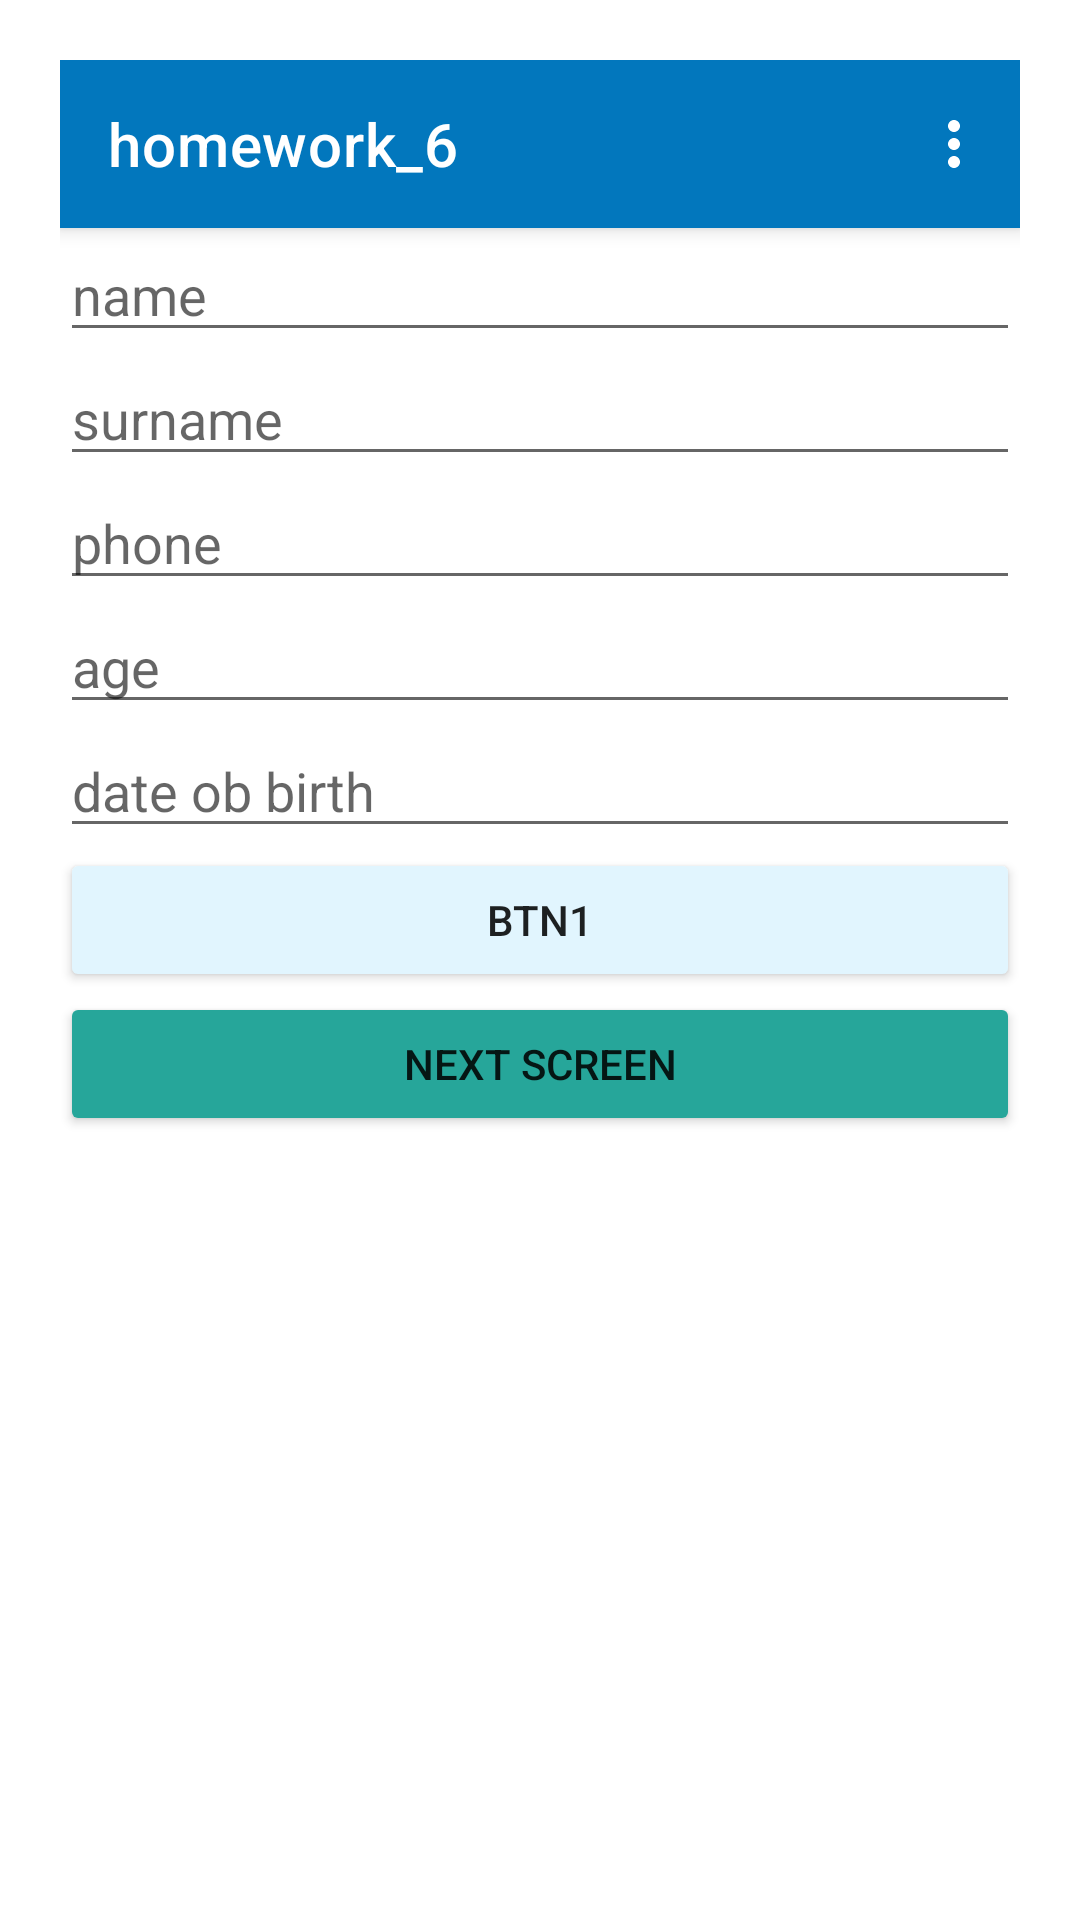

Layout XML and referenced resources for this Android screen:
<!-- AndroidManifest.xml: application theme Theme.Homework_6 -->
<!-- res/layout/fragment_first.xml -->
<?xml version="1.0" encoding="utf-8"?>
<LinearLayout xmlns:android="http://schemas.android.com/apk/res/android"
    xmlns:app="http://schemas.android.com/apk/res-auto"
    xmlns:tools="http://schemas.android.com/tools"
    android:layout_width="match_parent"
    android:layout_height="match_parent"
    android:orientation="vertical"
    android:padding="20dp">

    <androidx.appcompat.widget.Toolbar
        android:id="@+id/toolbar"
        style="@style/Widget.MaterialComponents.Toolbar.Primary"
        android:layout_width="match_parent"
        android:layout_height="wrap_content"
        app:menu="@menu/menu_navigation"
        app:title="@string/app_name" />

    <EditText
        android:id="@+id/edit_text_name"
        android:layout_width="match_parent"
        android:layout_height="wrap_content"
        android:hint="@string/name"
        android:inputType="textMultiLine"
        android:lines="1" />

    <EditText
        android:id="@+id/edit_text_surname"
        android:layout_width="match_parent"
        android:layout_height="wrap_content"
        android:hint="@string/surname"
        android:maxLines="1"
        android:text="" />

    <EditText
        android:id="@+id/edit_text_phone"
        android:layout_width="match_parent"
        android:layout_height="wrap_content"
        android:hint="@string/phone"
        android:inputType="phone"
        android:maxLength="7" />

    <EditText
        android:id="@+id/edit_text_age"
        android:layout_width="match_parent"
        android:layout_height="wrap_content"
        android:hint="@string/age"
        android:inputType="number"
        android:maxLength="2" />


    <EditText
        android:id="@+id/edit_text_dob"
        android:layout_width="match_parent"
        android:layout_height="wrap_content"
        android:hint="@string/date_ob_birth"
        android:inputType="date" />

    <Button
        android:id="@+id/button_1"
        style="@style/TextViewStyle"
        android:layout_width="match_parent"
        android:layout_height="wrap_content"
        android:backgroundTint="#E1F5FE"
        android:text="@string/btn1" />

    <Button
        android:id="@+id/button_2"
        style="@style/TextViewStyle"
        android:layout_width="match_parent"
        android:layout_height="wrap_content"
        android:backgroundTint="#26A69A"
        android:text="next screen" />

    <androidx.recyclerview.widget.RecyclerView
        android:id="@+id/recycler_view"
        android:layout_width="match_parent"
        android:layout_height="wrap_content"
        android:scrollbars="vertical"
        tools:listitem="@layout/item" />


</LinearLayout>
<!-- res/layout/item.xml (included above) -->
<?xml version="1.0" encoding="utf-8"?>
<androidx.constraintlayout.widget.ConstraintLayout xmlns:android="http://schemas.android.com/apk/res/android"
    xmlns:app="http://schemas.android.com/apk/res-auto"
    xmlns:tools="http://schemas.android.com/tools"
    android:layout_width="wrap_content"
    android:layout_height="wrap_content"
    android:padding="16dp">

    <ImageView
        android:id="@+id/image_avatar"
        android:layout_width="wrap_content"
        android:layout_height="match_parent"
        android:paddingEnd="16dp"
        app:layout_constraintLeft_toLeftOf="parent"
        app:layout_constraintTop_toTopOf="parent"
        tools:ignore="ContentDescription,RtlSymmetry" />

    <TextView
        android:id="@+id/text_name"
        android:layout_width="wrap_content"
        android:layout_height="wrap_content"
        android:text="@tools:sample/first_names"
        android:textSize="20sp"
        app:layout_constraintStart_toEndOf="@+id/image_avatar"
        app:layout_constraintTop_toTopOf="parent" />


    <TextView
        android:id="@+id/text_surname"
        android:layout_width="wrap_content"
        android:layout_height="wrap_content"
        android:paddingEnd="8dp"
        android:textSize="20sp"
        app:layout_constraintStart_toEndOf="@+id/image_avatar"
        app:layout_constraintTop_toBottomOf="@id/text_name"
        tools:ignore="RtlSymmetry"
        tools:text="Surname" />


    <Button
        android:id="@+id/btn_delete"
        android:layout_width="wrap_content"
        android:layout_height="wrap_content"
        android:textColor="#E1F5FE"
        android:textSize="12sp"
        android:text = "DEL"
        app:layout_constraintEnd_toEndOf="parent"
        app:layout_constraintHorizontal_bias="1.0"
        app:layout_constraintStart_toEndOf="@id/text_phone"
        app:layout_constraintTop_toBottomOf="@id/text_name" />

    <TextView
        android:id="@+id/text_phone"
        android:layout_width="wrap_content"
        android:layout_height="wrap_content"
        android:layout_marginBottom="8dp"
        android:paddingEnd="64dp"
        android:textSize="20sp"
        app:layout_constraintStart_toEndOf="@+id/image_avatar"
        app:layout_constraintTop_toBottomOf="@+id/text_surname"
        tools:ignore="RtlSymmetry" />

    <TextView
        android:id="@+id/text_age"
        android:layout_width="wrap_content"
        android:layout_height="wrap_content"
        android:layout_marginBottom="8dp"
        android:textSize="20sp"
        app:layout_constraintStart_toEndOf="@+id/image_avatar"
        app:layout_constraintTop_toBottomOf="@+id/text_phone" />

    <TextView
        android:id="@+id/text_dob"
        android:layout_width="wrap_content"
        android:layout_height="wrap_content"
        android:textSize="20sp"
        app:layout_constraintStart_toEndOf="@+id/image_avatar"
        app:layout_constraintTop_toBottomOf="@+id/text_age" />

</androidx.constraintlayout.widget.ConstraintLayout>
<!-- resources referenced by this layout -->
<resources>
  <string name="age">age</string>
  <string name="app_name">homework_6</string>
  <string name="btn1">BTN1</string>
  <string name="date_ob_birth">date ob birth</string>
  <string name="name">name</string>
  <string name="phone">phone</string>
  <string name="surname">surname</string>
  <style name="Theme.Homework_6" parent="Theme.MaterialComponents.DayNight.NoActionBar">
          
          <item name="colorPrimary">#0277BD</item>
          <item name="colorPrimaryDark">#01579B</item>
          <item name="colorAccent">#80DEEA</item>
          <item name="colorPrimaryVariant">#0277BD</item>
          <item name="colorOnPrimary">@color/white</item>
          
          <item name="colorSecondary">#B3E5FC</item>
          <item name="colorSecondaryVariant">#E1F5FE</item>
          <item name="colorOnSecondary">@color/black</item>
          
          <item name="android:statusBarColor" tools:targetApi="l">?attr/colorPrimaryVariant</item>
          
      </style>
  <!-- not gathered from this repository: default colours our renderer supplied (Android Studio template values) -->
  <color name="black">#FF000000</color>
  <color name="white">#FFFFFFFF</color>
</resources>
